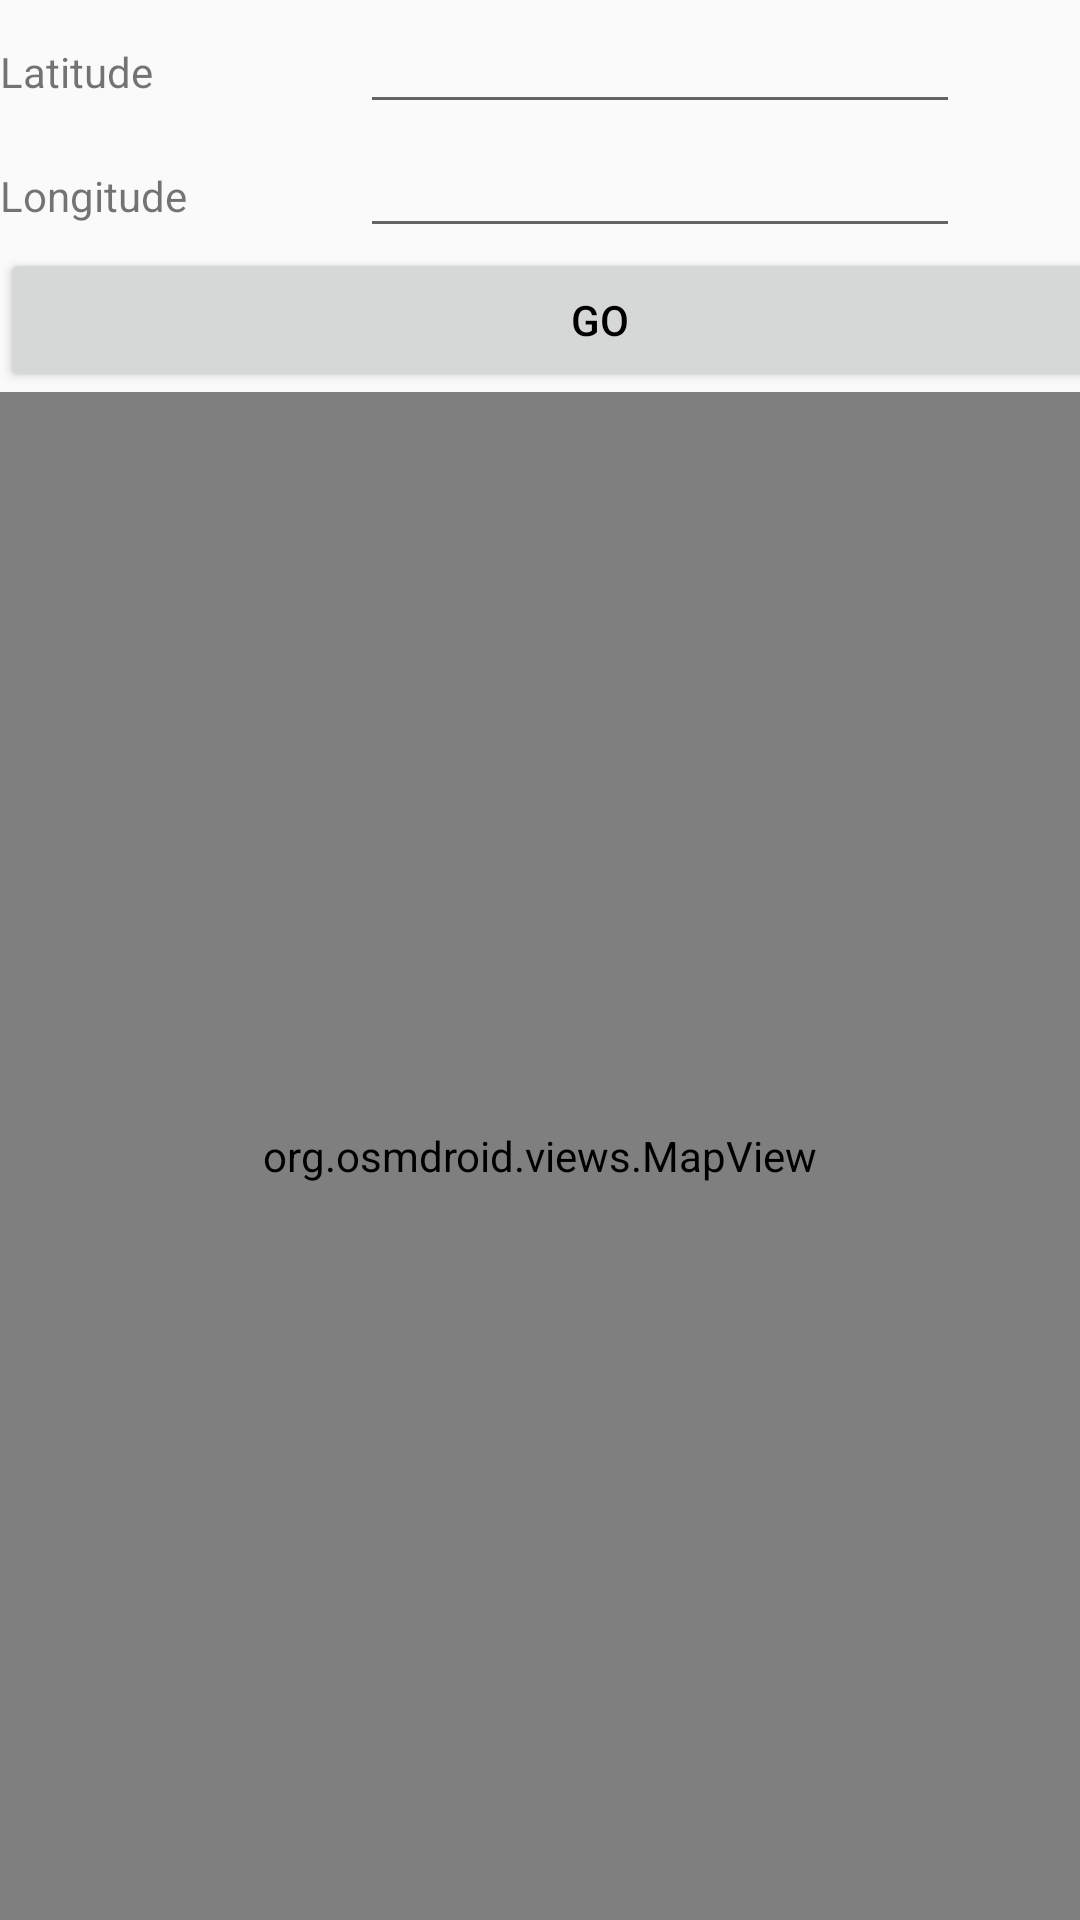

Write the Android layout XML for this screen, with the resource values it uses.
<!-- AndroidManifest.xml: application theme AppTheme -->
<!-- res/layout/activity_main.xml -->
<LinearLayout xmlns:android="http://schemas.android.com/apk/res/android"
    android:orientation="vertical"
    android:layout_width="match_parent"
    android:layout_height="match_parent"
    >
    <LinearLayout android:orientation="horizontal"
            android:layout_width="wrap_content"
            android:layout_height="wrap_content" >

        <TextView
            android:layout_width="120dp"
            android:layout_height="wrap_content"
            android:id="@+id/tv1"
            android:text ="Latitude"
        />
        <EditText
            android:layout_width="200dp"
            android:layout_height="wrap_content"
            android:inputType="numberDecimal|numberSigned"
            android:id="@+id/et1"
        />
    </LinearLayout>

    <LinearLayout
            android:orientation="horizontal"
            android:layout_width="wrap_content"
            android:layout_height="wrap_content">

        <TextView
            android:layout_width="120dp"
            android:layout_height="wrap_content"
            android:id="@+id/tv2"
            android:text ="Longitude"
            />

        <EditText
            android:id="@+id/et2"
            android:layout_width="200dp"
            android:layout_height="wrap_content"
            android:inputType="numberDecimal|numberSigned"
            />

    </LinearLayout>

        <Button android:layout_width="400dp"
                android:layout_height="wrap_content"
                android:id="@+id/btn1"
                android:text="Go"
            />

        <org.osmdroid.views.MapView
            android:layout_width="match_parent"
            android:layout_height="match_parent"
            android:enabled="true"
            android:clickable="true"
            android:id="@+id/map1"
            tilesource="Mapnik"

            />
</LinearLayout>
<!-- resources referenced by this layout -->
<resources>
  <style name="AppTheme" parent="Theme.AppCompat.Light.DarkActionBar">
          
          <item name="colorPrimary">@color/colorPrimary</item>
          <item name="colorPrimaryDark">@color/colorPrimaryDark</item>
          <item name="colorAccent">@color/colorAccent</item>
          <item name="android:textColorPrimary">#000000</item>
          <item name="android:actionMenuTextColor">#000000</item>
      </style>
  <!-- not gathered from this repository: default colours our renderer supplied (Android Studio template values) -->
  <color name="colorPrimary">#FF6200EE</color>
  <color name="colorPrimaryDark">#FF3700B3</color>
  <color name="colorAccent">#FF03DAC5</color>
</resources>
